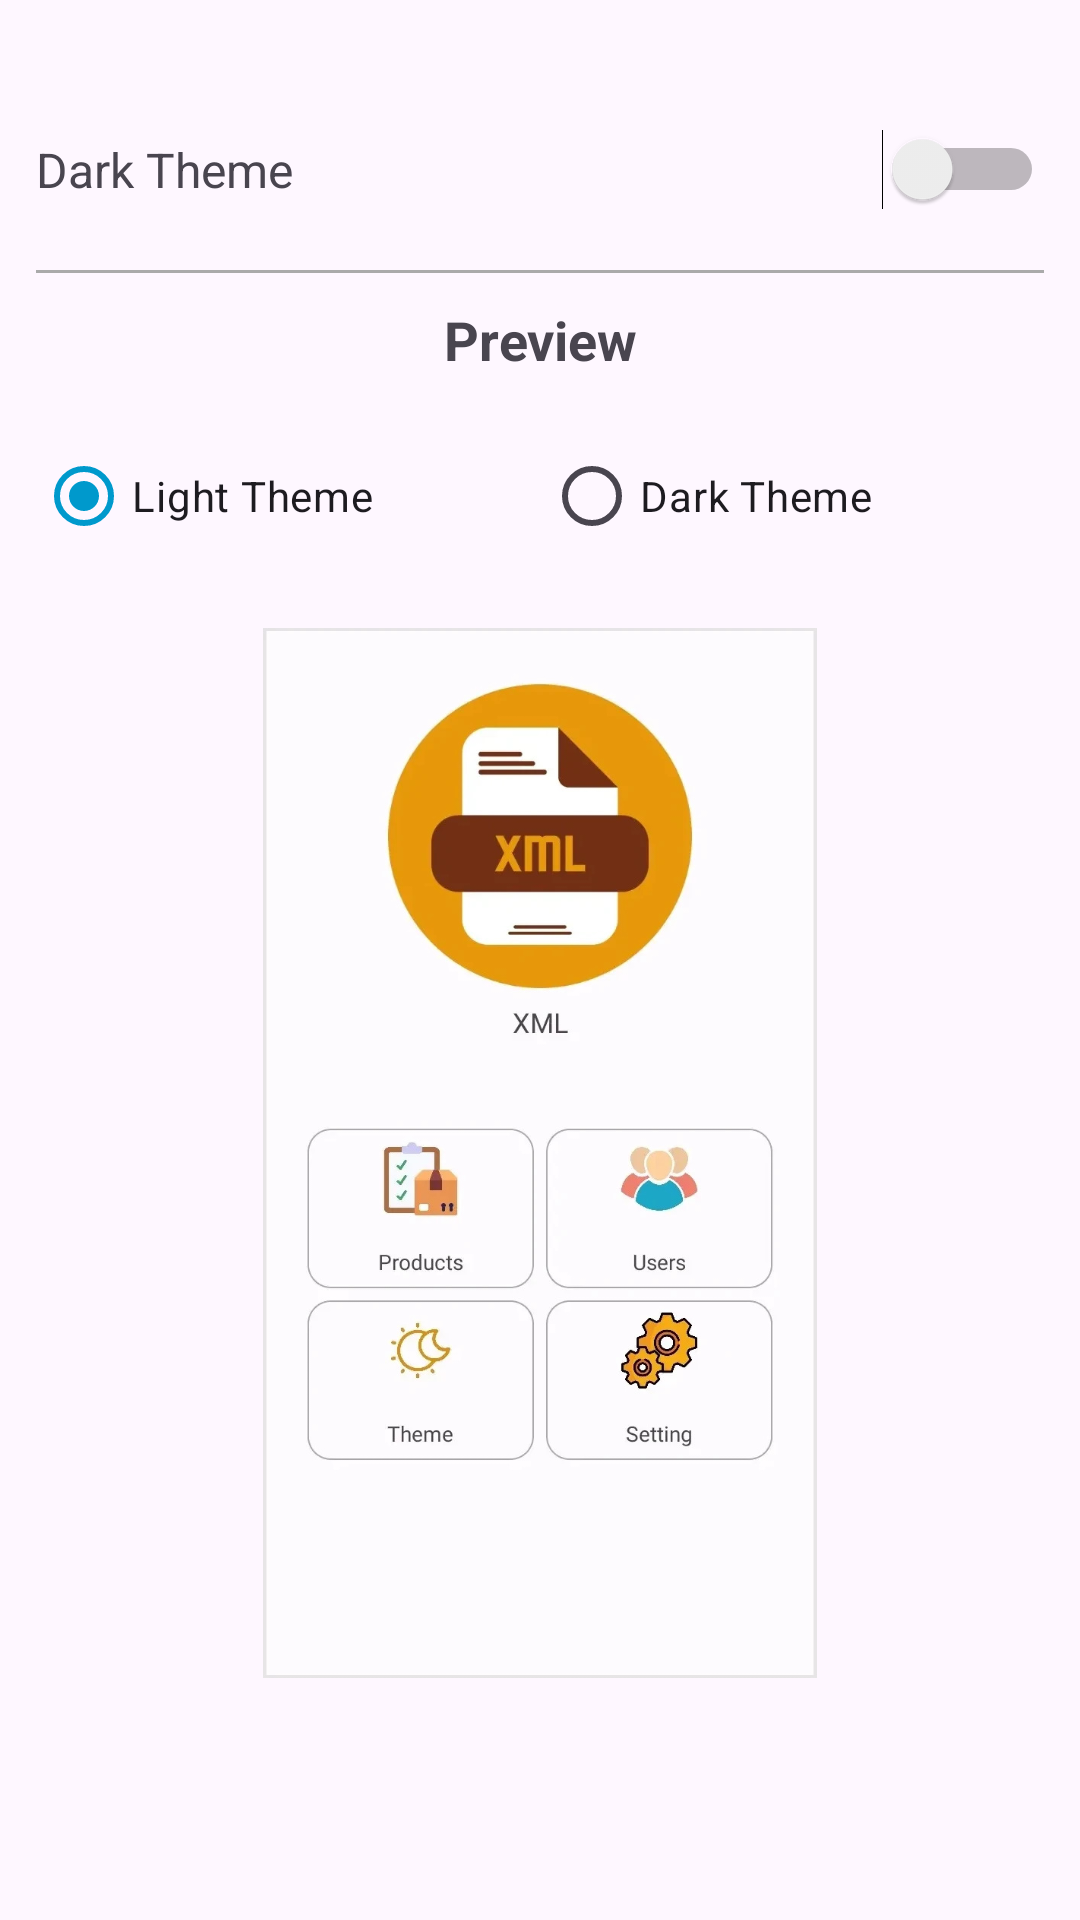

The Android layout XML behind this screen, and the referenced resources:
<!-- AndroidManifest.xml: application theme Theme.EcomViews -->
<!-- res/layout/fragment_theme.xml -->
<?xml version="1.0" encoding="utf-8"?>
<androidx.constraintlayout.widget.ConstraintLayout
    xmlns:android="http://schemas.android.com/apk/res/android"
    xmlns:app="http://schemas.android.com/apk/res-auto"
    xmlns:tools="http://schemas.android.com/tools"
    android:layout_width="match_parent"
    android:layout_height="match_parent"
    android:padding="12dp"
    tools:context=".developmenteffiency.screens.ThemeFragment">

    <TextView
        android:id="@+id/tvDarkTheme"
        android:layout_width="wrap_content"
        android:layout_height="wrap_content"
        android:text="Dark Theme"
        android:textColor="?android:textColorSecondary"
        android:textSize="16sp"
        app:layout_constraintBottom_toTopOf="@+id/tvPreview"
        app:layout_constraintStart_toStartOf="parent"
        app:layout_constraintTop_toTopOf="parent" />

    <Switch
        android:id="@+id/switchDarkTheme"
        android:layout_width="wrap_content"
        android:layout_height="wrap_content"
        android:checked="false"
        app:layout_constraintBottom_toTopOf="@+id/tvPreview"
        app:layout_constraintEnd_toEndOf="parent"
        app:layout_constraintTop_toTopOf="parent" />

    <View
        android:id="@+id/divider"
        android:layout_width="0dp"
        android:layout_height="1dp"
        android:layout_marginTop="20dp"
        android:background="@android:color/darker_gray"
        app:layout_constraintEnd_toEndOf="parent"
        app:layout_constraintStart_toStartOf="parent"
        app:layout_constraintTop_toBottomOf="@id/switchDarkTheme" />

    <TextView
        android:id="@+id/tvPreview"
        android:layout_width="wrap_content"
        android:layout_height="wrap_content"
        android:layout_marginTop="10dp"
        android:gravity="center"
        android:text="Preview"
        android:textColor="?android:textColorSecondary"
        android:textSize="18sp"
        android:textStyle="bold"
        app:layout_constraintEnd_toEndOf="parent"
        app:layout_constraintStart_toStartOf="parent"
        app:layout_constraintTop_toBottomOf="@id/divider" />

    <RadioGroup
        android:id="@+id/radioGroupTheme"
        android:layout_width="match_parent"
        android:layout_height="wrap_content"
        android:orientation="horizontal"
        android:weightSum="2"
        android:layout_marginTop="16dp"
        app:layout_constraintTop_toBottomOf="@id/tvPreview">

        <RadioButton
            android:id="@+id/rbLightTheme"
            android:layout_width="wrap_content"
            android:layout_height="wrap_content"
            android:layout_weight="1"
            android:checked="true"
            android:text="Light Theme" />

        <RadioButton
            android:id="@+id/rbDarkTheme"
            android:layout_width="wrap_content"
            android:layout_height="wrap_content"
            android:layout_weight="1"
            android:text="Dark Theme" />
    </RadioGroup>

    <ImageView
        android:id="@+id/ivThemePreview"
        android:layout_width="0dp"
        android:layout_height="350dp"
        android:layout_marginTop="20dp"
        android:src="@drawable/light_theme"
        app:layout_constraintEnd_toEndOf="parent"
        app:layout_constraintStart_toStartOf="parent"
        app:layout_constraintTop_toBottomOf="@id/radioGroupTheme" />

</androidx.constraintlayout.widget.ConstraintLayout>
<!-- resources referenced by this layout -->
<resources>
  <!-- drawable light_theme: jpg bitmap (drawable, 82910 bytes) -->
  <style name="Theme.EcomViews" parent="Base.Theme.EcomViews" />
  <style name="Base.Theme.EcomViews" parent="Theme.Material3.DayNight.NoActionBar">
          
          <item name="colorPrimary">@android:color/holo_blue_dark</item>
          <item name="colorOnPrimary">@android:color/white</item>
          <item name="colorSecondary">@android:color/holo_blue_light</item>
          <item name="colorOnSecondary">@android:color/white</item>
          <item name="colorTertiary">@android:color/white</item>
          <item name="colorOnTertiary">@android:color/black</item>
          
      </style>
</resources>
